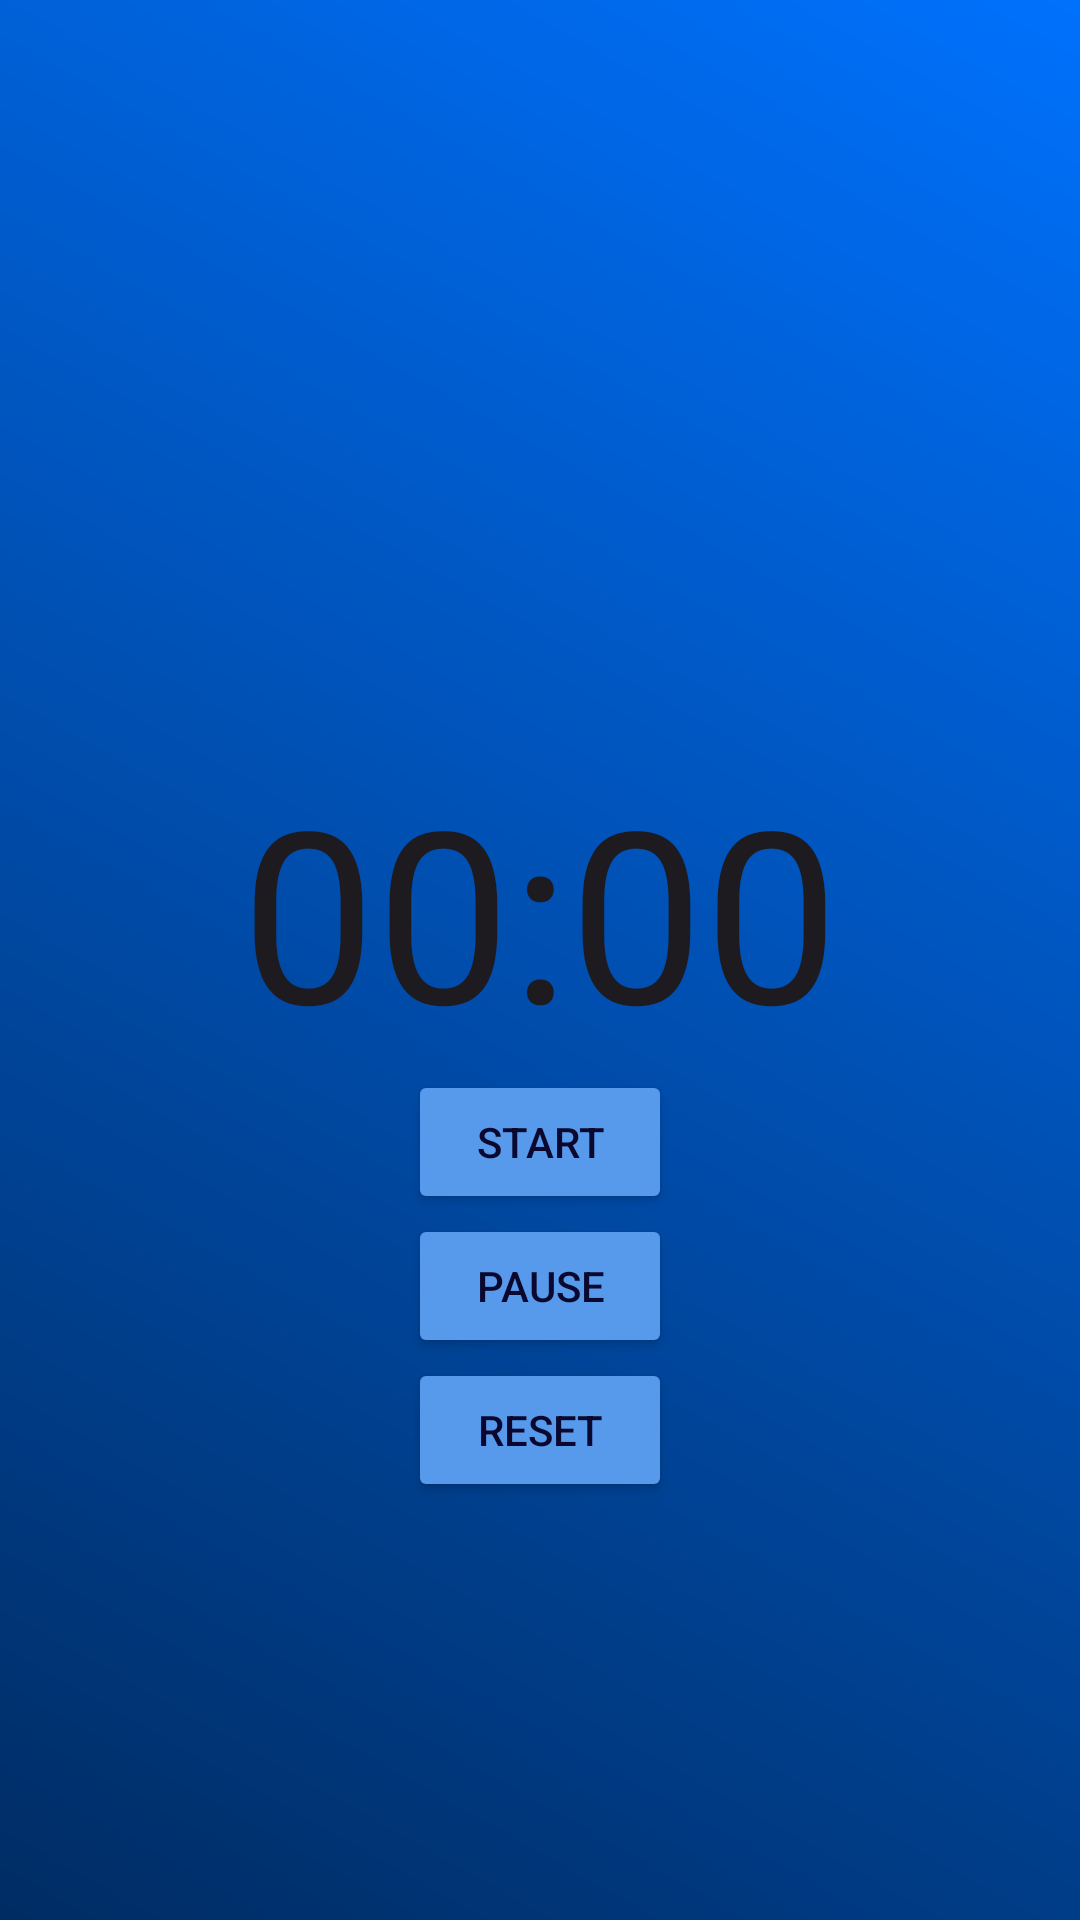

Reconstruct the res/layout file that produces this screen, plus the resources it refers to.
<!-- AndroidManifest.xml: application theme Theme.MyApplication -->
<!-- res/layout/activity_secundomer_shpiko.xml -->
<?xml version="1.0" encoding="utf-8"?>
<LinearLayout xmlns:android="http://schemas.android.com/apk/res/android"
    xmlns:app="http://schemas.android.com/apk/res-auto"
    xmlns:tools="http://schemas.android.com/tools"
    android:id="@+id/main"
    android:layout_width="match_parent"
    android:layout_height="match_parent"
    android:orientation="vertical"
    tools:context=".MainActivity"
    android:background="@drawable/gradient_fon">
    <Chronometer
        android:id="@+id/textTime"
        android:layout_width="wrap_content"
        android:layout_height="wrap_content"
        android:textSize="80sp"
        android:layout_gravity="center"
        android:layout_marginTop="250dp"
        />
    <Button
        android:id="@+id/btnStart"
        android:layout_width="wrap_content"
        android:layout_height="wrap_content"
        android:text="start"
        android:layout_gravity="center"
        android:backgroundTint="#5799eb"
        android:textColor="@color/dark_blue"
        />
    <Button
        android:id="@+id/btnPause"
        android:layout_width="wrap_content"
        android:layout_height="wrap_content"
        android:text="@string/pause"
        android:layout_gravity="center"
        android:backgroundTint="#5799eb"
        android:textColor="@color/dark_blue"
        />

    <Button
        android:id="@+id/btnReset"
        android:layout_width="wrap_content"
        android:layout_height="wrap_content"
        android:layout_gravity="center"
        android:backgroundTint="#5799eb"
        android:text="reset"
        android:textColor="@color/dark_blue"/>
</LinearLayout>
<!-- resources referenced by this layout -->
<resources>
  <color name="dark_blue">#0a082f</color>
  <!-- drawable gradient_fon (drawable) -->
  <?xml version="1.0" encoding="utf-8"?>
  <shape xmlns:android="http://schemas.android.com/apk/res/android">
      <gradient
          android:startColor="#002c63"
          android:endColor="#0071fc"
          android:angle="45" />
  </shape>
  <string name="pause">pause</string>
  <style name="Theme.MyApplication" parent="Base.Theme.MyApplication" />
  <style name="Base.Theme.MyApplication" parent="Theme.Material3.DayNight.NoActionBar">
          
           <item name="colorPrimary">@color/white</item>
          <item name="colorOnPrimary">@color/gray</item>
      </style>
  <color name="white">#FFFFFFFF</color>
  <color name="gray">#48454e</color>
</resources>
